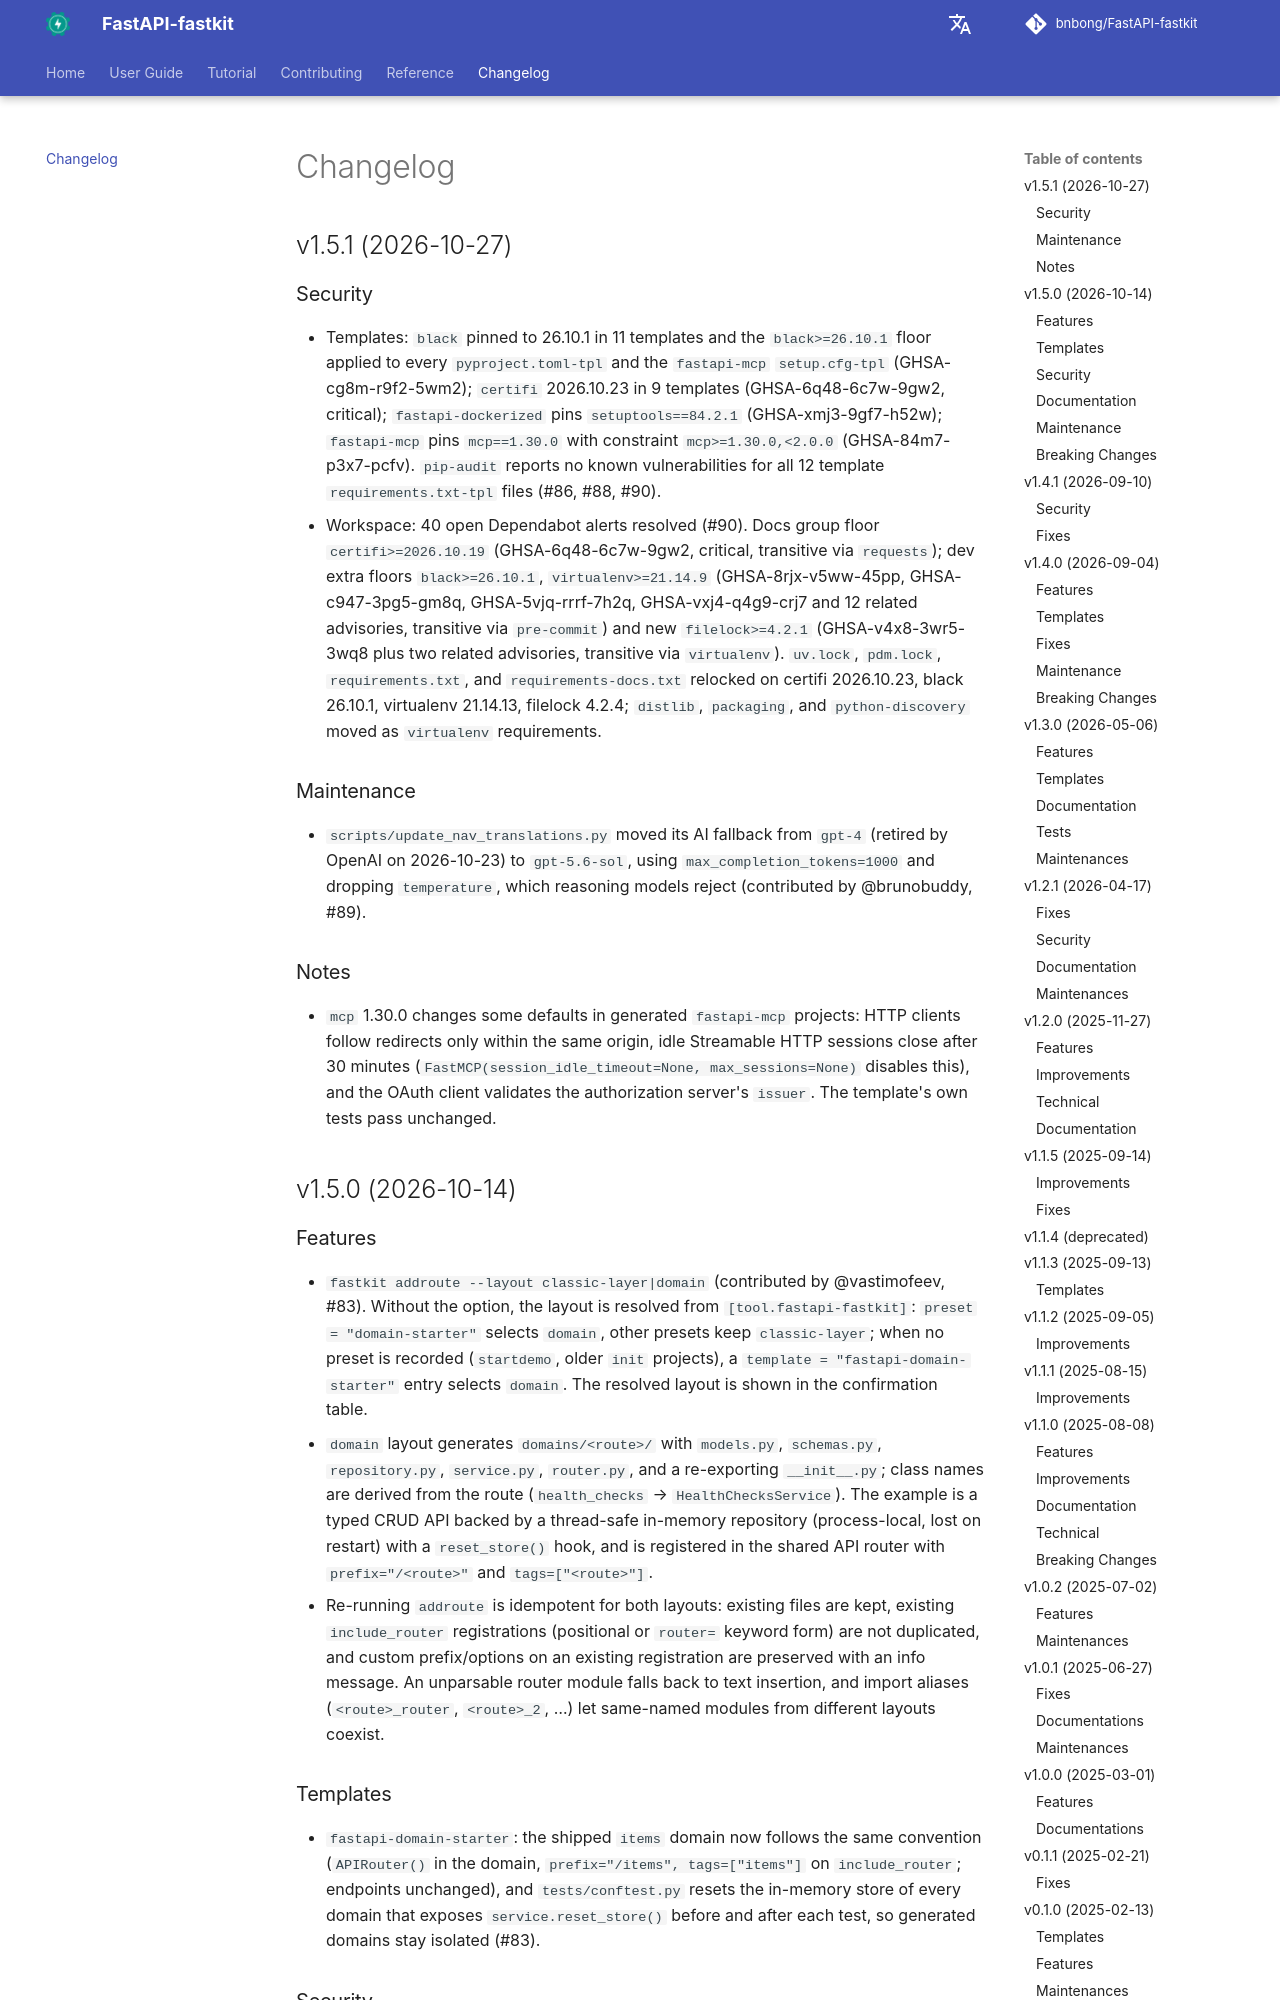

repository: bnbong/FastAPI-fastkit · page: changelog/index.html · generator: mkdocs

# Changelog

## v1.5.1 (2026-10-27)

### Security

- Templates: `black` pinned to 26.10.1 in 11 templates and the `black>=26.10.1` floor applied to every `pyproject.toml-tpl` and the `fastapi-mcp` `setup.cfg-tpl` (GHSA-cg8m-r9f2-5wm2); `certifi` 2026.10.23 in 9 templates (GHSA-6q48-6c7w-9gw2, critical); `fastapi-dockerized` pins `setuptools==84.2.1` (GHSA-xmj3-9gf7-h52w); `fastapi-mcp` pins `mcp==1.30.0` with constraint `mcp>=1.30.0,<2.0.0` (GHSA-84m7-p3x7-pcfv). `pip-audit` reports no known vulnerabilities for all 12 template `requirements.txt-tpl` files (#86, #88, #90).
- Workspace: 40 open Dependabot alerts resolved (#90). Docs group floor `certifi>=2026.10.19` (GHSA-6q48-6c7w-9gw2, critical, transitive via `requests`); dev extra floors `black>=26.10.1`, `virtualenv>=21.14.9` (GHSA-8rjx-v5ww-45pp, GHSA-c947-3pg5-gm8q, GHSA-5vjq-rrrf-7h2q, GHSA-vxj4-q4g9-crj7 and 12 related advisories, transitive via `pre-commit`) and new `filelock>=4.2.1` (GHSA-v4x8-3wr5-3wq8 plus two related advisories, transitive via `virtualenv`). `uv.lock`, `pdm.lock`, `requirements.txt`, and `requirements-docs.txt` relocked on certifi 2026.10.23, black 26.10.1, virtualenv 21.14.13, filelock 4.2.4; `distlib`, `packaging`, and `python-discovery` moved as `virtualenv` requirements.

### Maintenance

- `scripts/update_nav_translations.py` moved its AI fallback from `gpt-4` (retired by OpenAI on 2026-10-23) to `gpt-5.6-sol`, using `max_completion_tokens=1000` and dropping `temperature`, which reasoning models reject (contributed by @brunobuddy, #89).

### Notes

- `mcp` 1.30.0 changes some defaults in generated `fastapi-mcp` projects: HTTP clients follow redirects only within the same origin, idle Streamable HTTP sessions close after 30 minutes (`FastMCP(session_idle_timeout=None, max_sessions=None)` disables this), and the OAuth client validates the authorization server's `issuer`. The template's own tests pass unchanged.

## v1.5.0 (2026-10-14)
